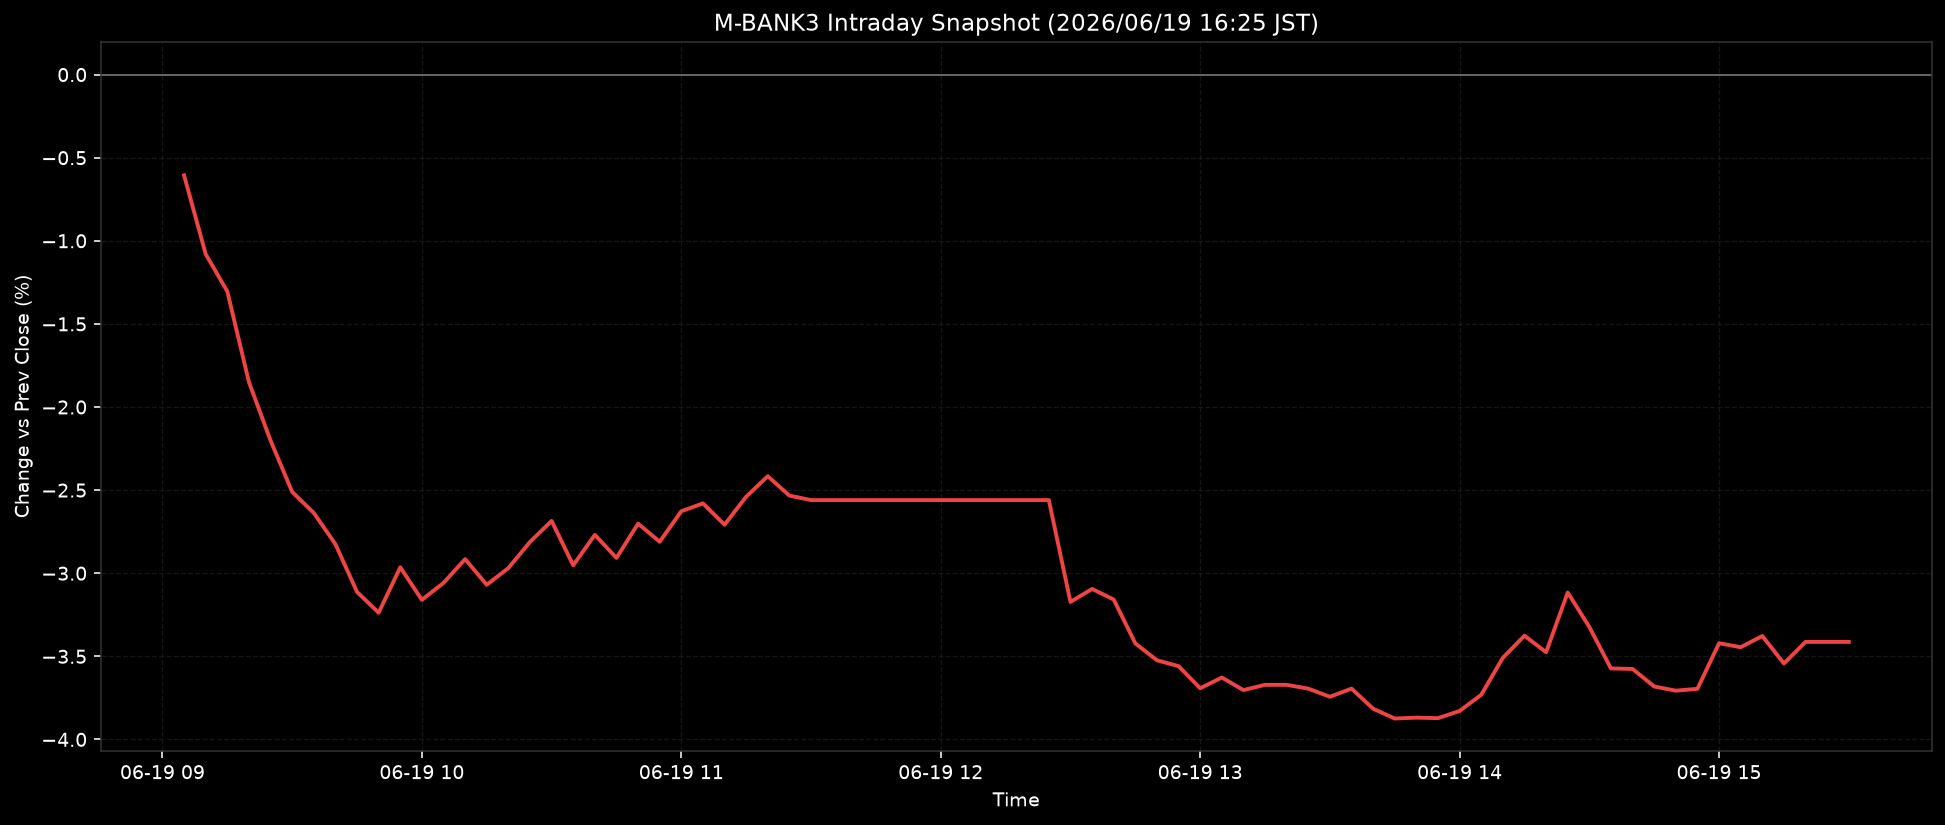

The data file committed next to this chart (first rows):
ts, pct
2026-06-19T09:05:00+0900, -0.606
2026-06-19T09:10:00+0900, -1.08
2026-06-19T09:15:00+0900, -1.304
2026-06-19T09:20:00+0900, -1.85
2026-06-19T09:25:00+0900, -2.201
2026-06-19T09:30:00+0900, -2.511
2026-06-19T09:35:00+0900, -2.637
2026-06-19T09:40:00+0900, -2.825
2026-06-19T09:45:00+0900, -3.113
2026-06-19T09:50:00+0900, -3.238
2026-06-19T09:55:00+0900, -2.964
2026-06-19T10:00:00+0900, -3.16
2026-06-19T10:05:00+0900, -3.058
2026-06-19T10:10:00+0900, -2.915
2026-06-19T10:15:00+0900, -3.07
2026-06-19T10:20:00+0900, -2.969
2026-06-19T10:25:00+0900, -2.812
2026-06-19T10:30:00+0900, -2.685
2026-06-19T10:35:00+0900, -2.952
2026-06-19T10:40:00+0900, -2.769
2026-06-19T10:45:00+0900, -2.908
2026-06-19T10:50:00+0900, -2.702
2026-06-19T10:55:00+0900, -2.811
2026-06-19T11:00:00+0900, -2.627
2026-06-19T11:05:00+0900, -2.58
2026-06-19T11:10:00+0900, -2.708
2026-06-19T11:15:00+0900, -2.54
2026-06-19T11:20:00+0900, -2.416
2026-06-19T11:25:00+0900, -2.533
2026-06-19T11:30:00+0900, -2.56
2026-06-19T11:35:00+0900, -2.56
2026-06-19T11:40:00+0900, -2.56
2026-06-19T11:45:00+0900, -2.56
2026-06-19T11:50:00+0900, -2.56
2026-06-19T11:55:00+0900, -2.56
2026-06-19T12:00:00+0900, -2.56
2026-06-19T12:05:00+0900, -2.56
2026-06-19T12:10:00+0900, -2.56
2026-06-19T12:15:00+0900, -2.56
2026-06-19T12:20:00+0900, -2.56
2026-06-19T12:25:00+0900, -2.56
2026-06-19T12:30:00+0900, -3.173
2026-06-19T12:35:00+0900, -3.095
2026-06-19T12:40:00+0900, -3.158
2026-06-19T12:45:00+0900, -3.422
2026-06-19T12:50:00+0900, -3.524
2026-06-19T12:55:00+0900, -3.559
2026-06-19T13:00:00+0900, -3.692
2026-06-19T13:05:00+0900, -3.627
2026-06-19T13:10:00+0900, -3.703
2026-06-19T13:15:00+0900, -3.671
2026-06-19T13:20:00+0900, -3.671
2026-06-19T13:25:00+0900, -3.695
2026-06-19T13:30:00+0900, -3.743
2026-06-19T13:35:00+0900, -3.694
2026-06-19T13:40:00+0900, -3.815
2026-06-19T13:45:00+0900, -3.874
2026-06-19T13:50:00+0900, -3.869
2026-06-19T13:55:00+0900, -3.872
2026-06-19T14:00:00+0900, -3.829
... 18 more rows
